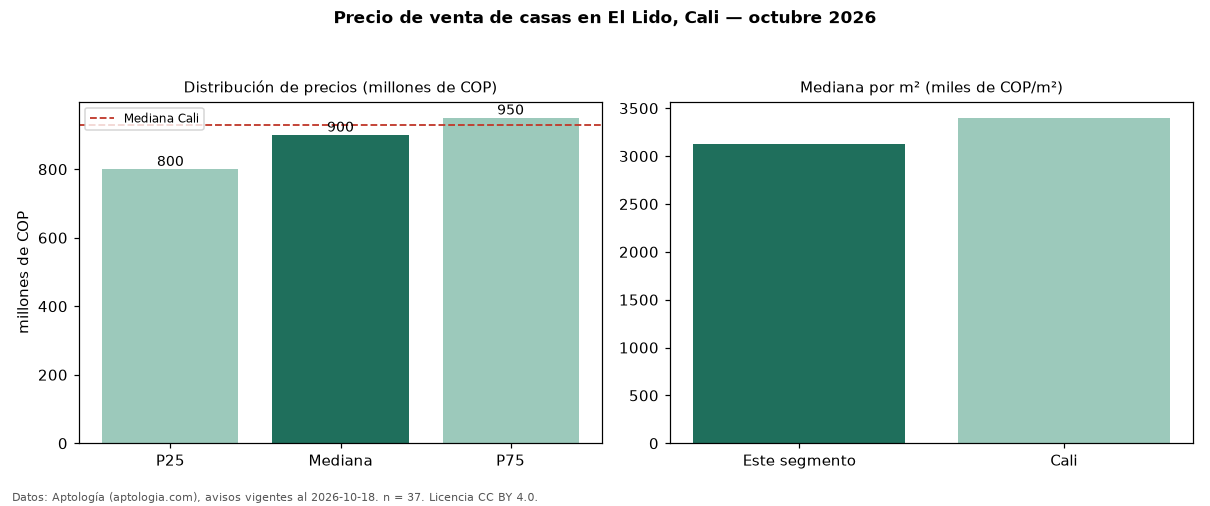

The table this chart was drawn from, first rows:
seccion, metrica, valor, moneda, n
precio, p25, 800000000, COP, 37
precio, mediana, 900000000, COP, 37
precio, p75, 950000000, COP, 37
precio, minimo, 400000000, COP, 37
precio, maximo, 1140000000, COP, 37
m2, mediana_precio_m2, 3125000, COP, 37
m2, area_mediana_m2, 256.0, m2, 37
banos, mediana_banos, 5.0, , 
parqueadero, pct_con_parqueadero, 97.2, %, 36
estrato, estrato_mas_frecuente, 5, , 37
habitaciones, 3+, 900000000, COP, 36
ciudad, mediana_ciudad_referencia, 930000000, COP, 
ciudad, mediana_m2_ciudad, 3400000, COP, 
fuente, fecha_datos, 2026-10-18, , 
fuente, atribucion, https://www.aptologia.com/casas-en-venta…, , 
fuente, licencia, CC BY 4.0, , 
